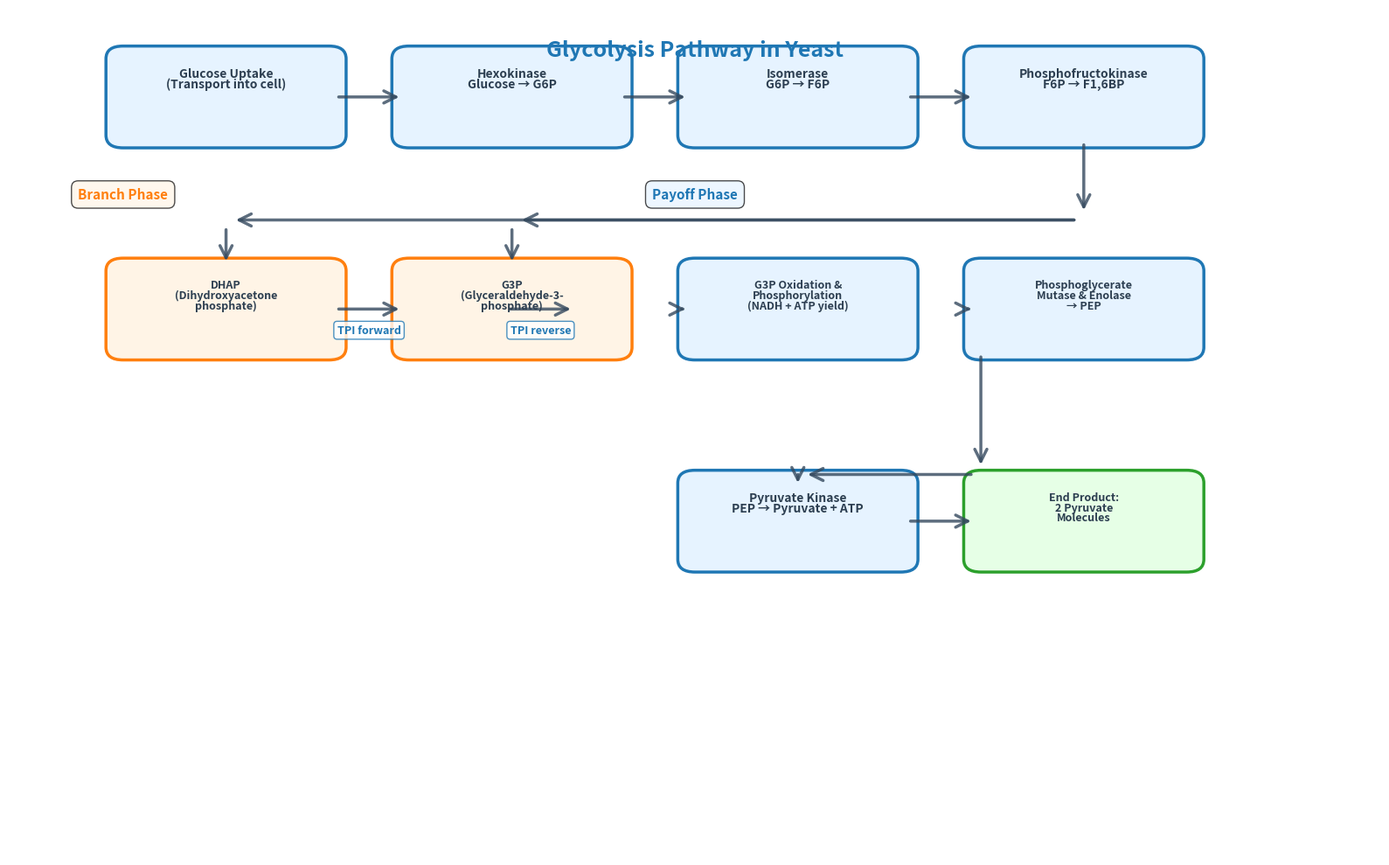

Recreate this plot in Python.
#!/usr/bin/env python3
"""
Create a high-quality SVG version of the glycolysis flowchart.
"""

import matplotlib.pyplot as plt
import matplotlib.patches as patches
from matplotlib.patches import FancyBboxPatch, ConnectionPatch, FancyArrowPatch
import numpy as np

# Set up the figure with high DPI for crisp output
fig, ax = plt.subplots(1, 1, figsize=(16, 10), dpi=300)
ax.set_xlim(0, 12)
ax.set_ylim(0, 10)
ax.axis('off')

# Professional color scheme
colors = {
    'primary': '#1f77b4',
    'secondary': '#ff7f0e', 
    'success': '#2ca02c',
    'light_primary': '#e6f3ff',
    'light_secondary': '#fff4e6',
    'light_success': '#e6ffe6',
    'text': '#2c3e50',
    'arrow': '#34495e'
}

# Define nodes with better positioning and styling
nodes = [
    # (x, y, width, height, text_lines, fill_color, edge_color, node_type)
    (1, 8.5, 1.8, 0.9, ['Glucose Uptake', '(Transport into cell)'], colors['light_primary'], colors['primary'], 'start'),
    (3.5, 8.5, 1.8, 0.9, ['Hexokinase', 'Glucose → G6P'], colors['light_primary'], colors['primary'], 'process'),
    (6, 8.5, 1.8, 0.9, ['Isomerase', 'G6P → F6P'], colors['light_primary'], colors['primary'], 'process'),
    (8.5, 8.5, 1.8, 0.9, ['Phosphofructokinase', 'F6P → F1,6BP'], colors['light_primary'], colors['primary'], 'process'),
    
    # Branch nodes with better spacing
    (1, 6, 1.8, 0.9, ['DHAP', '(Dihydroxyacetone', 'phosphate)'], colors['light_secondary'], colors['secondary'], 'branch'),
    (3.5, 6, 1.8, 0.9, ['G3P', '(Glyceraldehyde‑3‑', 'phosphate)'], colors['light_secondary'], colors['secondary'], 'branch'),
    
    # Payoff phase
    (6, 6, 1.8, 0.9, ['G3P Oxidation &', 'Phosphorylation', '(NADH + ATP yield)'], colors['light_primary'], colors['primary'], 'process'),
    (8.5, 6, 1.8, 0.9, ['Phosphoglycerate', 'Mutase & Enolase', '→ PEP'], colors['light_primary'], colors['primary'], 'process'),
    
    # Final steps
    (6, 3.5, 1.8, 0.9, ['Pyruvate Kinase', 'PEP → Pyruvate + ATP'], colors['light_primary'], colors['primary'], 'process'),
    (8.5, 3.5, 1.8, 0.9, ['End Product:', '2 Pyruvate', 'Molecules'], colors['light_success'], colors['success'], 'end'),
]

# Draw nodes with improved styling
for x, y, w, h, text_lines, fill_color, edge_color, node_type in nodes:
    # Create rounded rectangle with better styling
    box = FancyBboxPatch((x, y), w, h, boxstyle="round,pad=0.15", 
                         facecolor=fill_color, edgecolor=edge_color, linewidth=2.5)
    ax.add_patch(box)
    
    # Add text with better formatting
    for i, line in enumerate(text_lines):
        fontsize = 10 if len(text_lines) == 2 else 9
        ax.text(x + w/2, y + h - 0.1 - i*0.12, line, 
                ha='center', va='top', fontsize=fontsize, fontweight='bold',
                color=colors['text'])

# Define arrows with better styling
arrows = [
    # Main pathway - horizontal
    ((2.8, 8.95), (3.5, 8.95)),
    ((5.3, 8.95), (6, 8.95)),
    ((7.8, 8.95), (8.5, 8.95)),
    
    # Branch from PFK - vertical and horizontal
    ((9.4, 8.5), (9.4, 7.5)),
    ((9.4, 7.5), (1.9, 7.5)),
    ((1.9, 7.5), (1.9, 6.9)),
    
    ((9.4, 7.5), (4.4, 7.5)),
    ((4.4, 7.5), (4.4, 6.9)),
    
    # TPI connections with labels
    ((2.8, 6.45), (3.5, 6.45)),
    ((4.3, 6.45), (5, 6.45)),
    
    # Continue to payoff
    ((5.8, 6.45), (6, 6.45)),
    ((8.3, 6.45), (8.5, 6.45)),
    
    # To final steps
    ((8.5, 6), (8.5, 4.5)),
    ((8.5, 4.5), (6.9, 4.5)),
    ((6.9, 4.5), (6.9, 4.4)),
    
    # Final arrow
    ((7.8, 3.95), (8.5, 3.95)),
]

# Draw arrows with improved styling
for start, end in arrows:
    arrow = FancyArrowPatch(start, end,
                          arrowstyle="->", shrinkA=8, shrinkB=8,
                          mutation_scale=25, fc=colors['arrow'], ec=colors['arrow'], 
                          linewidth=2.5, alpha=0.8)
    ax.add_patch(arrow)

# Add title with better styling
ax.text(6, 9.5, 'Glycolysis Pathway in Yeast', ha='center', va='center', 
        fontsize=18, fontweight='bold', color=colors['primary'])

# Add TPI labels with better positioning
ax.text(3.15, 6.2, 'TPI forward', ha='center', va='center', 
        fontsize=9, color=colors['primary'], fontweight='bold',
        bbox=dict(boxstyle="round,pad=0.3", facecolor='white', alpha=0.8, edgecolor=colors['primary']))
ax.text(4.65, 6.2, 'TPI reverse', ha='center', va='center', 
        fontsize=9, color=colors['primary'], fontweight='bold',
        bbox=dict(boxstyle="round,pad=0.3", facecolor='white', alpha=0.8, edgecolor=colors['primary']))

# Add phase labels
ax.text(1, 7.8, 'Branch Phase', ha='center', va='center', 
        fontsize=11, fontweight='bold', color=colors['secondary'],
        bbox=dict(boxstyle="round,pad=0.5", facecolor=colors['light_secondary'], alpha=0.7))

ax.text(6, 7.8, 'Payoff Phase', ha='center', va='center', 
        fontsize=11, fontweight='bold', color=colors['primary'],
        bbox=dict(boxstyle="round,pad=0.5", facecolor=colors['light_primary'], alpha=0.7))

plt.tight_layout()
plt.savefig('glycolysis_flowchart_hq.svg', format='svg', bbox_inches='tight', dpi=300)
plt.savefig('glycolysis_flowchart_hq.png', format='png', bbox_inches='tight', dpi=300)
plt.close()

print("High-quality files created:")
print("- glycolysis_flowchart_hq.svg")
print("- glycolysis_flowchart_hq.png") 
